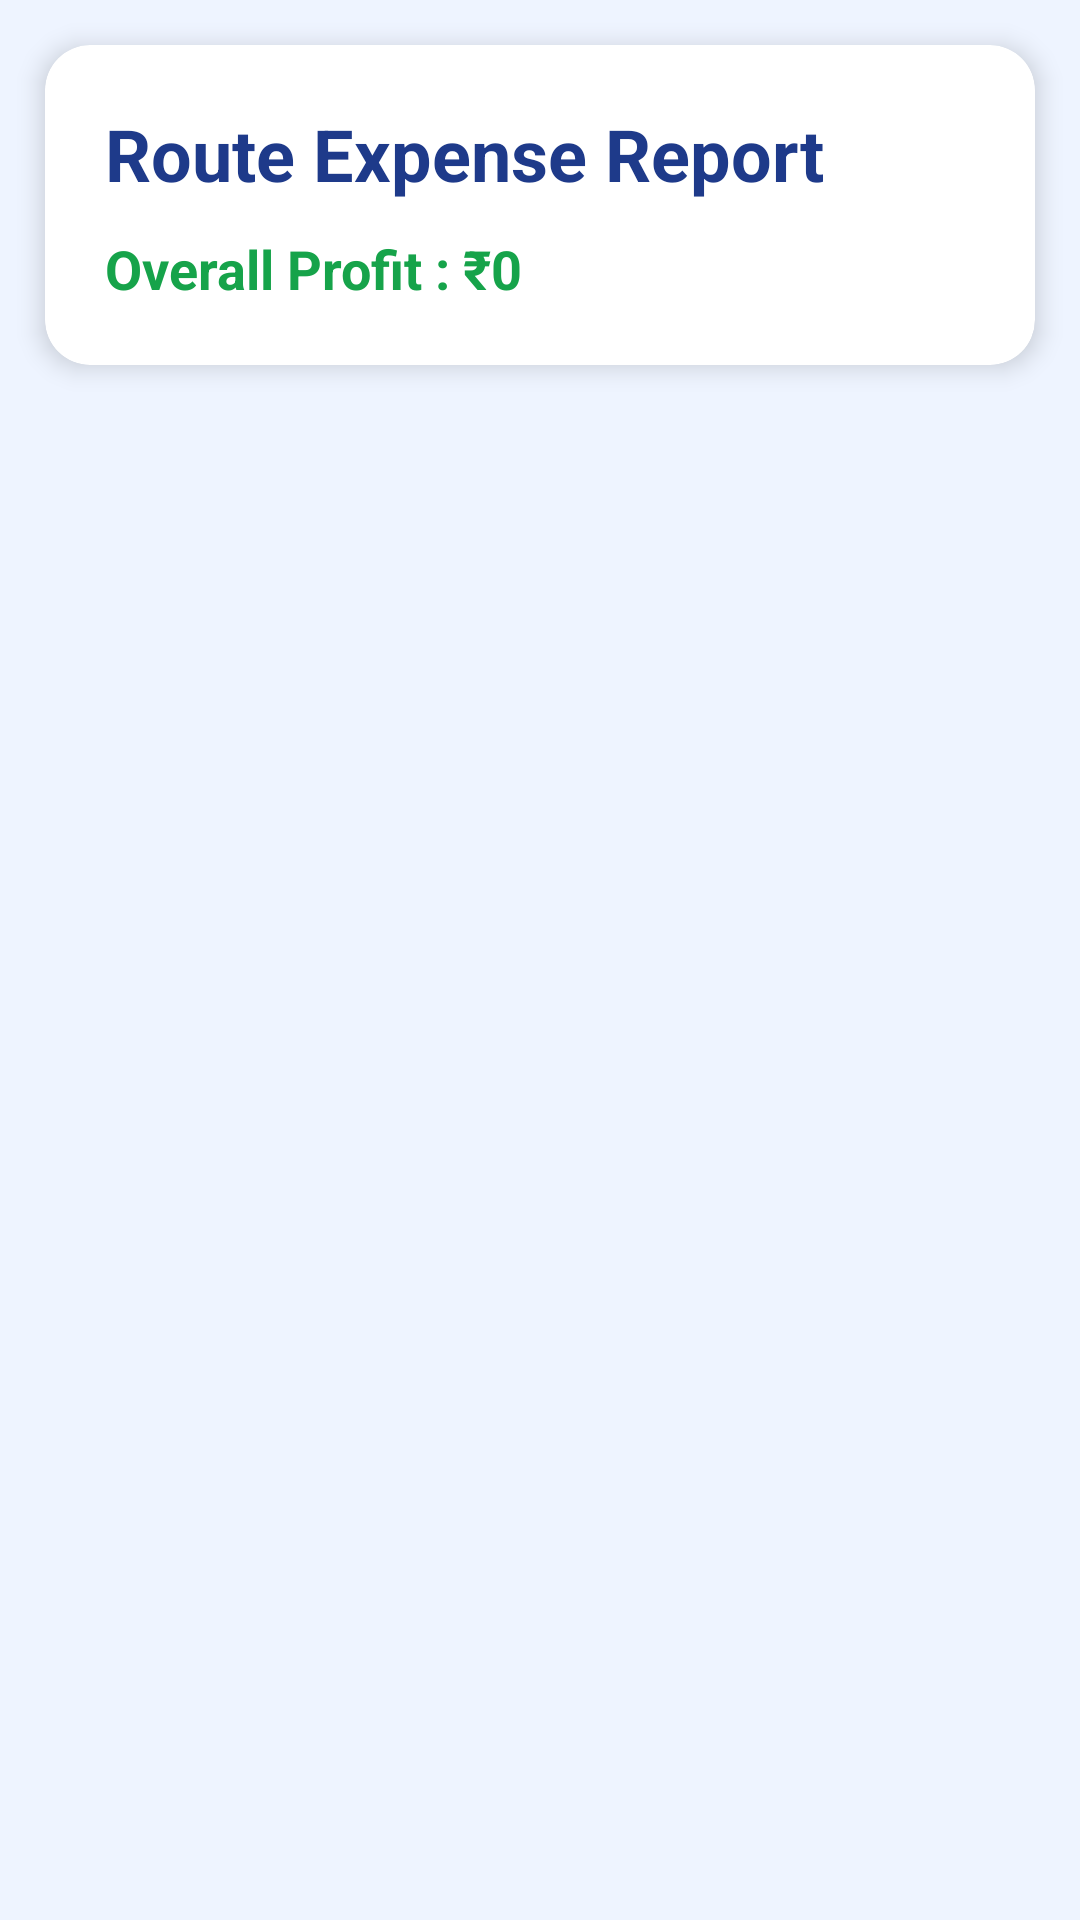

Android layout source for this screen:
<!-- AndroidManifest.xml: application theme Theme.SmartBusSystem -->
<!-- res/layout/activity_view_expense.xml -->
<?xml version="1.0" encoding="utf-8"?>
<LinearLayout
    xmlns:android="http://schemas.android.com/apk/res/android"
    xmlns:app="http://schemas.android.com/apk/res-auto"
    android:layout_width="match_parent"
    android:layout_height="match_parent"
    android:orientation="vertical"
    android:background="#EEF4FF">

    <androidx.cardview.widget.CardView
        android:layout_width="match_parent"
        android:layout_height="wrap_content"
        android:layout_margin="15dp"
        app:cardCornerRadius="15dp"
        app:cardElevation="5dp">

        <LinearLayout
            android:layout_width="match_parent"
            android:layout_height="wrap_content"
            android:orientation="vertical"
            android:padding="20dp">

            <TextView
                android:layout_width="wrap_content"
                android:layout_height="wrap_content"
                android:text="Route Expense Report"
                android:textSize="24sp"
                android:textStyle="bold"
                android:textColor="#1E3A8A"/>

            <TextView
                android:id="@+id/tvTotalProfit"
                android:layout_width="wrap_content"
                android:layout_height="wrap_content"
                android:text="Overall Profit : ₹0"
                android:textSize="18sp"
                android:textStyle="bold"
                android:textColor="#16A34A"
                android:layout_marginTop="10dp"/>

        </LinearLayout>

    </androidx.cardview.widget.CardView>

    <androidx.recyclerview.widget.RecyclerView
        android:id="@+id/recyclerExpense"
        android:layout_width="match_parent"
        android:layout_height="match_parent"
        android:padding="5dp"/>

</LinearLayout>
<!-- resources referenced by this layout -->
<resources>
  <style name="Theme.SmartBusSystem" parent="Base.Theme.SmartBusSystem" />
  <style name="Base.Theme.SmartBusSystem" parent="Theme.Material3.Light.NoActionBar">
          
          
      </style>
</resources>
